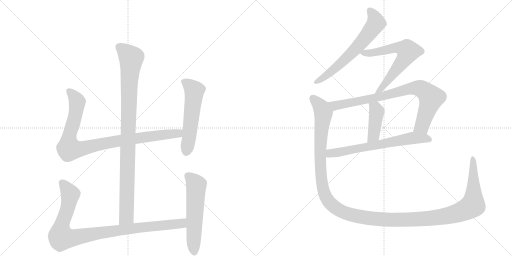
t = 0.00 s
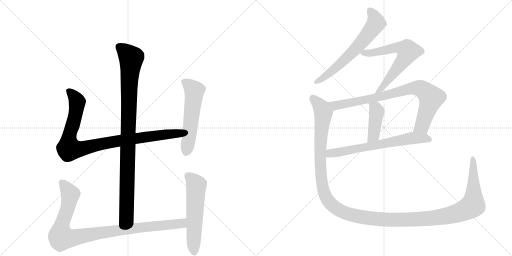
t = 1.98 s
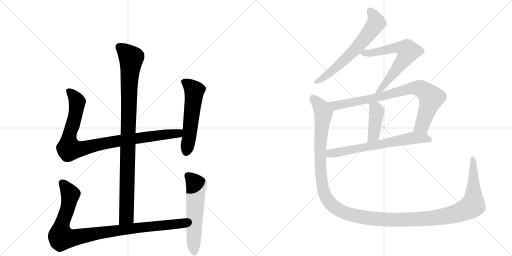
t = 3.96 s
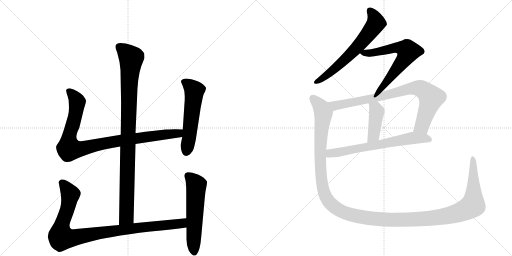
t = 5.95 s
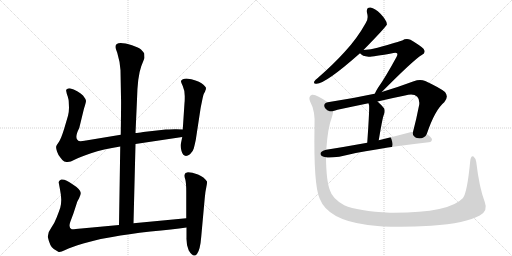
t = 7.93 s
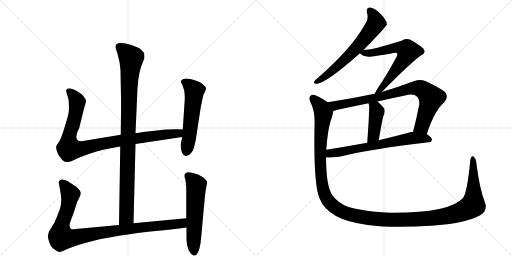
t = 9.91 s

The animated SVG that drew these frames (rendered in a browser with its animation timeline set to each time). Animation: 11 CSS @keyframes rules; one cycle of 9.91 s.

<svg version="1.1" viewBox="0 0 2048 1024" xmlns="http://www.w3.org/2000/svg">
  <g stroke="lightgray" stroke-dasharray="1,1" stroke-width="1" transform="scale(4, 4)">
    <line x1="0" y1="0" x2="256" y2="256"></line>
    <line x1="256" y1="0" x2="0" y2="256"></line>
    <line x1="128" y1="0" x2="128" y2="256"></line>
    <line x1="0" y1="128" x2="256" y2="128"></line>
    <line x1="256" y1="0" x2="512" y2="256"></line>
    <line x1="512" y1="0" x2="256" y2="256"></line>
    <line x1="384" y1="0" x2="384" y2="256"></line>
    <line x1="256" y1="128" x2="512" y2="128"></line>
  </g>
<g transform="scale(1, -1) translate(0, -850)">
   <style type="text/css">
    @keyframes keyframes0 {
      from {
       stroke: black;
       stroke-dashoffset: 994;
       stroke-width: 128;
       }
       76% {
       animation-timing-function: step-end;
       stroke: black;
       stroke-dashoffset: 0;
       stroke-width: 128;
       }
       to {
       stroke: black;
       stroke-width: 1024;
       }
       }
       #make-me-a-hanzi-animation-0 {
         animation: keyframes0 1.058919s both;
         animation-delay: 0.000000s;
         animation-timing-function: linear;
       }
    @keyframes keyframes1 {
      from {
       stroke: black;
       stroke-dashoffset: 956;
       stroke-width: 128;
       }
       76% {
       animation-timing-function: step-end;
       stroke: black;
       stroke-dashoffset: 0;
       stroke-width: 128;
       }
       to {
       stroke: black;
       stroke-width: 1024;
       }
       }
       #make-me-a-hanzi-animation-1 {
         animation: keyframes1 1.027995s both;
         animation-delay: 1.058919s;
         animation-timing-function: linear;
       }
    @keyframes keyframes2 {
      from {
       stroke: black;
       stroke-dashoffset: 559;
       stroke-width: 128;
       }
       65% {
       animation-timing-function: step-end;
       stroke: black;
       stroke-dashoffset: 0;
       stroke-width: 128;
       }
       to {
       stroke: black;
       stroke-width: 1024;
       }
       }
       #make-me-a-hanzi-animation-2 {
         animation: keyframes2 0.704915s both;
         animation-delay: 2.086914s;
         animation-timing-function: linear;
       }
    @keyframes keyframes3 {
      from {
       stroke: black;
       stroke-dashoffset: 993;
       stroke-width: 128;
       }
       76% {
       animation-timing-function: step-end;
       stroke: black;
       stroke-dashoffset: 0;
       stroke-width: 128;
       }
       to {
       stroke: black;
       stroke-width: 1024;
       }
       }
       #make-me-a-hanzi-animation-3 {
         animation: keyframes3 1.058105s both;
         animation-delay: 2.791829s;
         animation-timing-function: linear;
       }
    @keyframes keyframes4 {
      from {
       stroke: black;
       stroke-dashoffset: 577;
       stroke-width: 128;
       }
       65% {
       animation-timing-function: step-end;
       stroke: black;
       stroke-dashoffset: 0;
       stroke-width: 128;
       }
       to {
       stroke: black;
       stroke-width: 1024;
       }
       }
       #make-me-a-hanzi-animation-4 {
         animation: keyframes4 0.719564s both;
         animation-delay: 3.849935s;
         animation-timing-function: linear;
       }
    @keyframes keyframes5 {
      from {
       stroke: black;
       stroke-dashoffset: 649;
       stroke-width: 128;
       }
       68% {
       animation-timing-function: step-end;
       stroke: black;
       stroke-dashoffset: 0;
       stroke-width: 128;
       }
       to {
       stroke: black;
       stroke-width: 1024;
       }
       }
       #make-me-a-hanzi-animation-5 {
         animation: keyframes5 0.778158s both;
         animation-delay: 4.569499s;
         animation-timing-function: linear;
       }
    @keyframes keyframes6 {
      from {
       stroke: black;
       stroke-dashoffset: 658;
       stroke-width: 128;
       }
       68% {
       animation-timing-function: step-end;
       stroke: black;
       stroke-dashoffset: 0;
       stroke-width: 128;
       }
       to {
       stroke: black;
       stroke-width: 1024;
       }
       }
       #make-me-a-hanzi-animation-6 {
         animation: keyframes6 0.785482s both;
         animation-delay: 5.347656s;
         animation-timing-function: linear;
       }
    @keyframes keyframes7 {
      from {
       stroke: black;
       stroke-dashoffset: 840;
       stroke-width: 128;
       }
       73% {
       animation-timing-function: step-end;
       stroke: black;
       stroke-dashoffset: 0;
       stroke-width: 128;
       }
       to {
       stroke: black;
       stroke-width: 1024;
       }
       }
       #make-me-a-hanzi-animation-7 {
         animation: keyframes7 0.933594s both;
         animation-delay: 6.133138s;
         animation-timing-function: linear;
       }
    @keyframes keyframes8 {
      from {
       stroke: black;
       stroke-dashoffset: 420;
       stroke-width: 128;
       }
       58% {
       animation-timing-function: step-end;
       stroke: black;
       stroke-dashoffset: 0;
       stroke-width: 128;
       }
       to {
       stroke: black;
       stroke-width: 1024;
       }
       }
       #make-me-a-hanzi-animation-8 {
         animation: keyframes8 0.591797s both;
         animation-delay: 7.066732s;
         animation-timing-function: linear;
       }
    @keyframes keyframes9 {
      from {
       stroke: black;
       stroke-dashoffset: 674;
       stroke-width: 128;
       }
       69% {
       animation-timing-function: step-end;
       stroke: black;
       stroke-dashoffset: 0;
       stroke-width: 128;
       }
       to {
       stroke: black;
       stroke-width: 1024;
       }
       }
       #make-me-a-hanzi-animation-9 {
         animation: keyframes9 0.798503s both;
         animation-delay: 7.658529s;
         animation-timing-function: linear;
       }
    @keyframes keyframes10 {
      from {
       stroke: black;
       stroke-dashoffset: 1479;
       stroke-width: 128;
       }
       83% {
       animation-timing-function: step-end;
       stroke: black;
       stroke-dashoffset: 0;
       stroke-width: 128;
       }
       to {
       stroke: black;
       stroke-width: 1024;
       }
       }
       #make-me-a-hanzi-animation-10 {
         animation: keyframes10 1.453613s both;
         animation-delay: 8.457031s;
         animation-timing-function: linear;
       }
</style>
<path d="M 534 -43 L 542 274 L 542 318 L 548 452 Q 550 544 565 585 L 578 618 L 577 636 Q 572 644 564 652 Q 556 659 528 669 Q 462 689 462 663 Q 461 658 469 639 Q 480 603 482 569 L 484 460 Q 485 449 483 311 L 481 264 L 476 -50 C 476 -80 533 -73 534 -43 Z" fill="lightgray"></path> 
<path d="M 542 274 L 729 302 C 759 306 761 331 731 332 L 706 333 Q 703 334 663 332 L 573 322 Q 551 318 542 318 L 483 311 L 344 288 Q 318 283 313 287 Q 296 297 317 338 L 336 416 Q 344 440 344 447 Q 343 454 332 468 Q 312 488 279 497 Q 270 497 269 494 Q 263 493 265 485 Q 266 477 271 464 Q 275 450 275 443 L 276 419 Q 276 403 272 387 L 257 336 Q 245 297 236 283 Q 226 269 225 265 Q 223 260 228 244 Q 233 228 243 218 Q 251 206 257 204 L 266 202 Q 280 200 298 211 Q 315 221 364 237 Q 412 253 481 264 L 542 274 Z" fill="lightgray"></path> 
<path d="M 729 302 L 723 273 Q 721 265 726 246 Q 735 215 760 233 Q 772 244 775 256 Q 778 267 783 290 L 801 408 Q 802 417 808 445 Q 813 472 817 478 Q 821 484 821 487 L 823 491 L 824 498 Q 824 503 806 517 Q 788 530 746 536 Q 728 536 724 526 Q 723 524 731 506 Q 739 488 739 466 Q 739 443 738 438 L 731 332 L 729 302 Z" fill="lightgray"></path> 
<path d="M 745 -23 L 534 -43 L 476 -50 L 325 -64 Q 293 -68 287 -67 Q 273 -62 281 -38 L 294 -3 L 308 40 Q 308 42 316 56 Q 323 70 323 78 Q 322 93 290 113 Q 261 135 245 132 Q 239 130 237 126 Q 234 121 235 119 L 240 92 Q 245 67 245 51 Q 245 34 241 19 Q 236 4 227 -19 Q 218 -43 205 -61 Q 191 -79 191 -97 Q 200 -138 215 -146 L 233 -157 Q 238 -162 261 -150 Q 284 -139 333 -124 Q 382 -110 403 -106 L 449 -98 Q 511 -86 602 -76 Q 692 -67 746 -60 C 776 -56 775 -20 745 -23 Z" fill="lightgray"></path> 
<path d="M 742 158 L 738 151 Q 736 146 741 133 Q 745 119 745 83 L 745 -23 L 746 -60 L 746 -100 Q 745 -131 755 -152 Q 774 -183 788 -166 Q 801 -149 805 -96 L 819 58 Q 821 83 825 100 Q 829 117 828 124 Q 817 142 792 152 Q 767 161 752 161 Q 744 159 742 158 Z" fill="lightgray"></path> 
<path d="M 1454 650 Q 1545 743 1548 753 Q 1547 754 1547 756 Q 1546 769 1522 795 Q 1500 817 1482 820 Q 1464 821 1468 799 Q 1475 775 1463 758 Q 1429 697 1380 644 Q 1334 593 1271 538 Q 1261 531 1257 524 Q 1253 514 1266 515 Q 1302 515 1440 637 L 1454 650 Z" fill="lightgray"></path> 
<path d="M 1527 482 Q 1656 612 1687 630 Q 1706 640 1694 655 Q 1681 668 1642 691 Q 1624 698 1609 688 Q 1599 684 1510 659 Q 1485 652 1454 650 C 1426 648 1426 648 1440 637 Q 1449 625 1474 623 Q 1487 622 1574 638 Q 1584 641 1588 637 Q 1592 633 1586 622 Q 1540 538 1512 499 Q 1502 483 1499 475 C 1486 448 1506 461 1527 482 Z" fill="lightgray"></path> 
<path d="M 1707 314 Q 1740 411 1777 441 Q 1796 462 1780 482 Q 1761 498 1701 526 Q 1680 535 1655 525 Q 1588 500 1527 482 L 1499 475 Q 1495 475 1493 474 Q 1405 455 1311 441 C 1281 436 1304 398 1333 406 Q 1340 407 1350 411 Q 1411 424 1474 437 L 1510 444 Q 1565 457 1620 468 Q 1654 478 1669 463 Q 1679 453 1677 432 Q 1665 371 1652 322 C 1645 293 1697 286 1707 314 Z" fill="lightgray"></path> 
<path d="M 1474 437 Q 1474 434 1476 431 Q 1479 422 1469 279 C 1467 249 1510 259 1515 289 Q 1530 379 1535 390 Q 1542 406 1536 417 Q 1523 433 1510 444 C 1487 464 1465 466 1474 437 Z" fill="lightgray"></path> 
<path d="M 1304 221 Q 1316 218 1357 223 Q 1474 253 1715 281 Q 1727 282 1728 292 Q 1728 299 1707 314 L 1652 322 Q 1648 323 1645 322 Q 1578 304 1515 289 L 1469 279 Q 1381 263 1305 251 C 1275 246 1274 223 1304 221 Z" fill="lightgray"></path> 
<path d="M 1939 42 Q 1917 100 1905 202 Q 1902 218 1894 224 Q 1884 230 1881 207 Q 1869 81 1852 58 Q 1797 -3 1560 -1 Q 1431 6 1377 29 Q 1329 56 1320 88 Q 1305 125 1304 221 L 1305 251 Q 1311 339 1328 383 Q 1332 396 1333 406 C 1338 424 1336 425 1311 441 Q 1263 475 1248 471 Q 1232 464 1240 445 Q 1262 405 1258 344 Q 1254 107 1279 55 Q 1312 -30 1471 -50 Q 1570 -63 1725 -53 Q 1864 -43 1919 -12 Q 1953 6 1939 42 Z" fill="lightgray"></path> 
      <clipPath id="make-me-a-hanzi-clip-0">
      <path d="M 534 -43 L 542 274 L 542 318 L 548 452 Q 550 544 565 585 L 578 618 L 577 636 Q 572 644 564 652 Q 556 659 528 669 Q 462 689 462 663 Q 461 658 469 639 Q 480 603 482 569 L 484 460 Q 485 449 483 311 L 481 264 L 476 -50 C 476 -80 533 -73 534 -43 Z" fill="lightgray"></path>
      </clipPath>
      <path clip-path="url(#make-me-a-hanzi-clip-0)" d="M 475 664 L 525 617 L 517 531 L 506 -17 L 482 -42 " fill="none" id="make-me-a-hanzi-animation-0" stroke-dasharray="866 1732" stroke-linecap="round"></path>

      <clipPath id="make-me-a-hanzi-clip-1">
      <path d="M 542 274 L 729 302 C 759 306 761 331 731 332 L 706 333 Q 703 334 663 332 L 573 322 Q 551 318 542 318 L 483 311 L 344 288 Q 318 283 313 287 Q 296 297 317 338 L 336 416 Q 344 440 344 447 Q 343 454 332 468 Q 312 488 279 497 Q 270 497 269 494 Q 263 493 265 485 Q 266 477 271 464 Q 275 450 275 443 L 276 419 Q 276 403 272 387 L 257 336 Q 245 297 236 283 Q 226 269 225 265 Q 223 260 228 244 Q 233 228 243 218 Q 251 206 257 204 L 266 202 Q 280 200 298 211 Q 315 221 364 237 Q 412 253 481 264 L 542 274 Z" fill="lightgray"></path>
      </clipPath>
      <path clip-path="url(#make-me-a-hanzi-clip-1)" d="M 277 485 L 309 443 L 295 364 L 276 301 L 276 255 L 328 255 L 479 288 L 702 315 L 724 325 " fill="none" id="make-me-a-hanzi-animation-1" stroke-dasharray="828 1656" stroke-linecap="round"></path>

      <clipPath id="make-me-a-hanzi-clip-2">
      <path d="M 729 302 L 723 273 Q 721 265 726 246 Q 735 215 760 233 Q 772 244 775 256 Q 778 267 783 290 L 801 408 Q 802 417 808 445 Q 813 472 817 478 Q 821 484 821 487 L 823 491 L 824 498 Q 824 503 806 517 Q 788 530 746 536 Q 728 536 724 526 Q 723 524 731 506 Q 739 488 739 466 Q 739 443 738 438 L 731 332 L 729 302 Z" fill="lightgray"></path>
      </clipPath>
      <path clip-path="url(#make-me-a-hanzi-clip-2)" d="M 733 525 L 752 514 L 777 487 L 746 245 " fill="none" id="make-me-a-hanzi-animation-2" stroke-dasharray="431 862" stroke-linecap="round"></path>

      <clipPath id="make-me-a-hanzi-clip-3">
      <path d="M 745 -23 L 534 -43 L 476 -50 L 325 -64 Q 293 -68 287 -67 Q 273 -62 281 -38 L 294 -3 L 308 40 Q 308 42 316 56 Q 323 70 323 78 Q 322 93 290 113 Q 261 135 245 132 Q 239 130 237 126 Q 234 121 235 119 L 240 92 Q 245 67 245 51 Q 245 34 241 19 Q 236 4 227 -19 Q 218 -43 205 -61 Q 191 -79 191 -97 Q 200 -138 215 -146 L 233 -157 Q 238 -162 261 -150 Q 284 -139 333 -124 Q 382 -110 403 -106 L 449 -98 Q 511 -86 602 -76 Q 692 -67 746 -60 C 776 -56 775 -20 745 -23 Z" fill="lightgray"></path>
      </clipPath>
      <path clip-path="url(#make-me-a-hanzi-clip-3)" d="M 249 119 L 281 68 L 270 13 L 245 -56 L 246 -100 L 290 -102 L 500 -67 L 702 -47 L 729 -42 L 738 -29 " fill="none" id="make-me-a-hanzi-animation-3" stroke-dasharray="865 1730" stroke-linecap="round"></path>

      <clipPath id="make-me-a-hanzi-clip-4">
      <path d="M 742 158 L 738 151 Q 736 146 741 133 Q 745 119 745 83 L 745 -23 L 746 -60 L 746 -100 Q 745 -131 755 -152 Q 774 -183 788 -166 Q 801 -149 805 -96 L 819 58 Q 821 83 825 100 Q 829 117 828 124 Q 817 142 792 152 Q 767 161 752 161 Q 744 159 742 158 Z" fill="lightgray"></path>
      </clipPath>
      <path clip-path="url(#make-me-a-hanzi-clip-4)" d="M 750 149 L 785 109 L 777 -159 " fill="none" id="make-me-a-hanzi-animation-4" stroke-dasharray="449 898" stroke-linecap="round"></path>

      <clipPath id="make-me-a-hanzi-clip-5">
      <path d="M 1454 650 Q 1545 743 1548 753 Q 1547 754 1547 756 Q 1546 769 1522 795 Q 1500 817 1482 820 Q 1464 821 1468 799 Q 1475 775 1463 758 Q 1429 697 1380 644 Q 1334 593 1271 538 Q 1261 531 1257 524 Q 1253 514 1266 515 Q 1302 515 1440 637 L 1454 650 Z" fill="lightgray"></path>
      </clipPath>
      <path clip-path="url(#make-me-a-hanzi-clip-5)" d="M 1480 806 L 1498 782 L 1504 757 L 1475 716 L 1366 598 L 1303 546 L 1265 523 " fill="none" id="make-me-a-hanzi-animation-5" stroke-dasharray="521 1042" stroke-linecap="round"></path>

      <clipPath id="make-me-a-hanzi-clip-6">
      <path d="M 1527 482 Q 1656 612 1687 630 Q 1706 640 1694 655 Q 1681 668 1642 691 Q 1624 698 1609 688 Q 1599 684 1510 659 Q 1485 652 1454 650 C 1426 648 1426 648 1440 637 Q 1449 625 1474 623 Q 1487 622 1574 638 Q 1584 641 1588 637 Q 1592 633 1586 622 Q 1540 538 1512 499 Q 1502 483 1499 475 C 1486 448 1506 461 1527 482 Z" fill="lightgray"></path>
      </clipPath>
      <path clip-path="url(#make-me-a-hanzi-clip-6)" d="M 1447 637 L 1482 638 L 1585 659 L 1609 657 L 1632 645 L 1616 612 L 1530 497 L 1513 489 L 1506 478 " fill="none" id="make-me-a-hanzi-animation-6" stroke-dasharray="530 1060" stroke-linecap="round"></path>

      <clipPath id="make-me-a-hanzi-clip-7">
      <path d="M 1707 314 Q 1740 411 1777 441 Q 1796 462 1780 482 Q 1761 498 1701 526 Q 1680 535 1655 525 Q 1588 500 1527 482 L 1499 475 Q 1495 475 1493 474 Q 1405 455 1311 441 C 1281 436 1304 398 1333 406 Q 1340 407 1350 411 Q 1411 424 1474 437 L 1510 444 Q 1565 457 1620 468 Q 1654 478 1669 463 Q 1679 453 1677 432 Q 1665 371 1652 322 C 1645 293 1697 286 1707 314 Z" fill="lightgray"></path>
      </clipPath>
      <path clip-path="url(#make-me-a-hanzi-clip-7)" d="M 1319 438 L 1341 427 L 1501 458 L 1625 492 L 1680 497 L 1710 477 L 1725 459 L 1688 346 L 1660 327 " fill="none" id="make-me-a-hanzi-animation-7" stroke-dasharray="712 1424" stroke-linecap="round"></path>

      <clipPath id="make-me-a-hanzi-clip-8">
      <path d="M 1474 437 Q 1474 434 1476 431 Q 1479 422 1469 279 C 1467 249 1510 259 1515 289 Q 1530 379 1535 390 Q 1542 406 1536 417 Q 1523 433 1510 444 C 1487 464 1465 466 1474 437 Z" fill="lightgray"></path>
      </clipPath>
      <path clip-path="url(#make-me-a-hanzi-clip-8)" d="M 1480 436 L 1507 404 L 1495 310 L 1474 292 " fill="none" id="make-me-a-hanzi-animation-8" stroke-dasharray="292 584" stroke-linecap="round"></path>

      <clipPath id="make-me-a-hanzi-clip-9">
      <path d="M 1304 221 Q 1316 218 1357 223 Q 1474 253 1715 281 Q 1727 282 1728 292 Q 1728 299 1707 314 L 1652 322 Q 1648 323 1645 322 Q 1578 304 1515 289 L 1469 279 Q 1381 263 1305 251 C 1275 246 1274 223 1304 221 Z" fill="lightgray"></path>
      </clipPath>
      <path clip-path="url(#make-me-a-hanzi-clip-9)" d="M 1309 228 L 1321 237 L 1649 298 L 1718 292 " fill="none" id="make-me-a-hanzi-animation-9" stroke-dasharray="546 1092" stroke-linecap="round"></path>

      <clipPath id="make-me-a-hanzi-clip-10">
      <path d="M 1939 42 Q 1917 100 1905 202 Q 1902 218 1894 224 Q 1884 230 1881 207 Q 1869 81 1852 58 Q 1797 -3 1560 -1 Q 1431 6 1377 29 Q 1329 56 1320 88 Q 1305 125 1304 221 L 1305 251 Q 1311 339 1328 383 Q 1332 396 1333 406 C 1338 424 1336 425 1311 441 Q 1263 475 1248 471 Q 1232 464 1240 445 Q 1262 405 1258 344 Q 1254 107 1279 55 Q 1312 -30 1471 -50 Q 1570 -63 1725 -53 Q 1864 -43 1919 -12 Q 1953 6 1939 42 Z" fill="lightgray"></path>
      </clipPath>
      <path clip-path="url(#make-me-a-hanzi-clip-10)" d="M 1252 457 L 1284 421 L 1294 398 L 1280 243 L 1292 95 L 1316 43 L 1340 20 L 1376 0 L 1464 -22 L 1608 -30 L 1733 -23 L 1848 4 L 1892 31 L 1891 215 " fill="none" id="make-me-a-hanzi-animation-10" stroke-dasharray="1351 2702" stroke-linecap="round"></path>

</g>
</svg>
